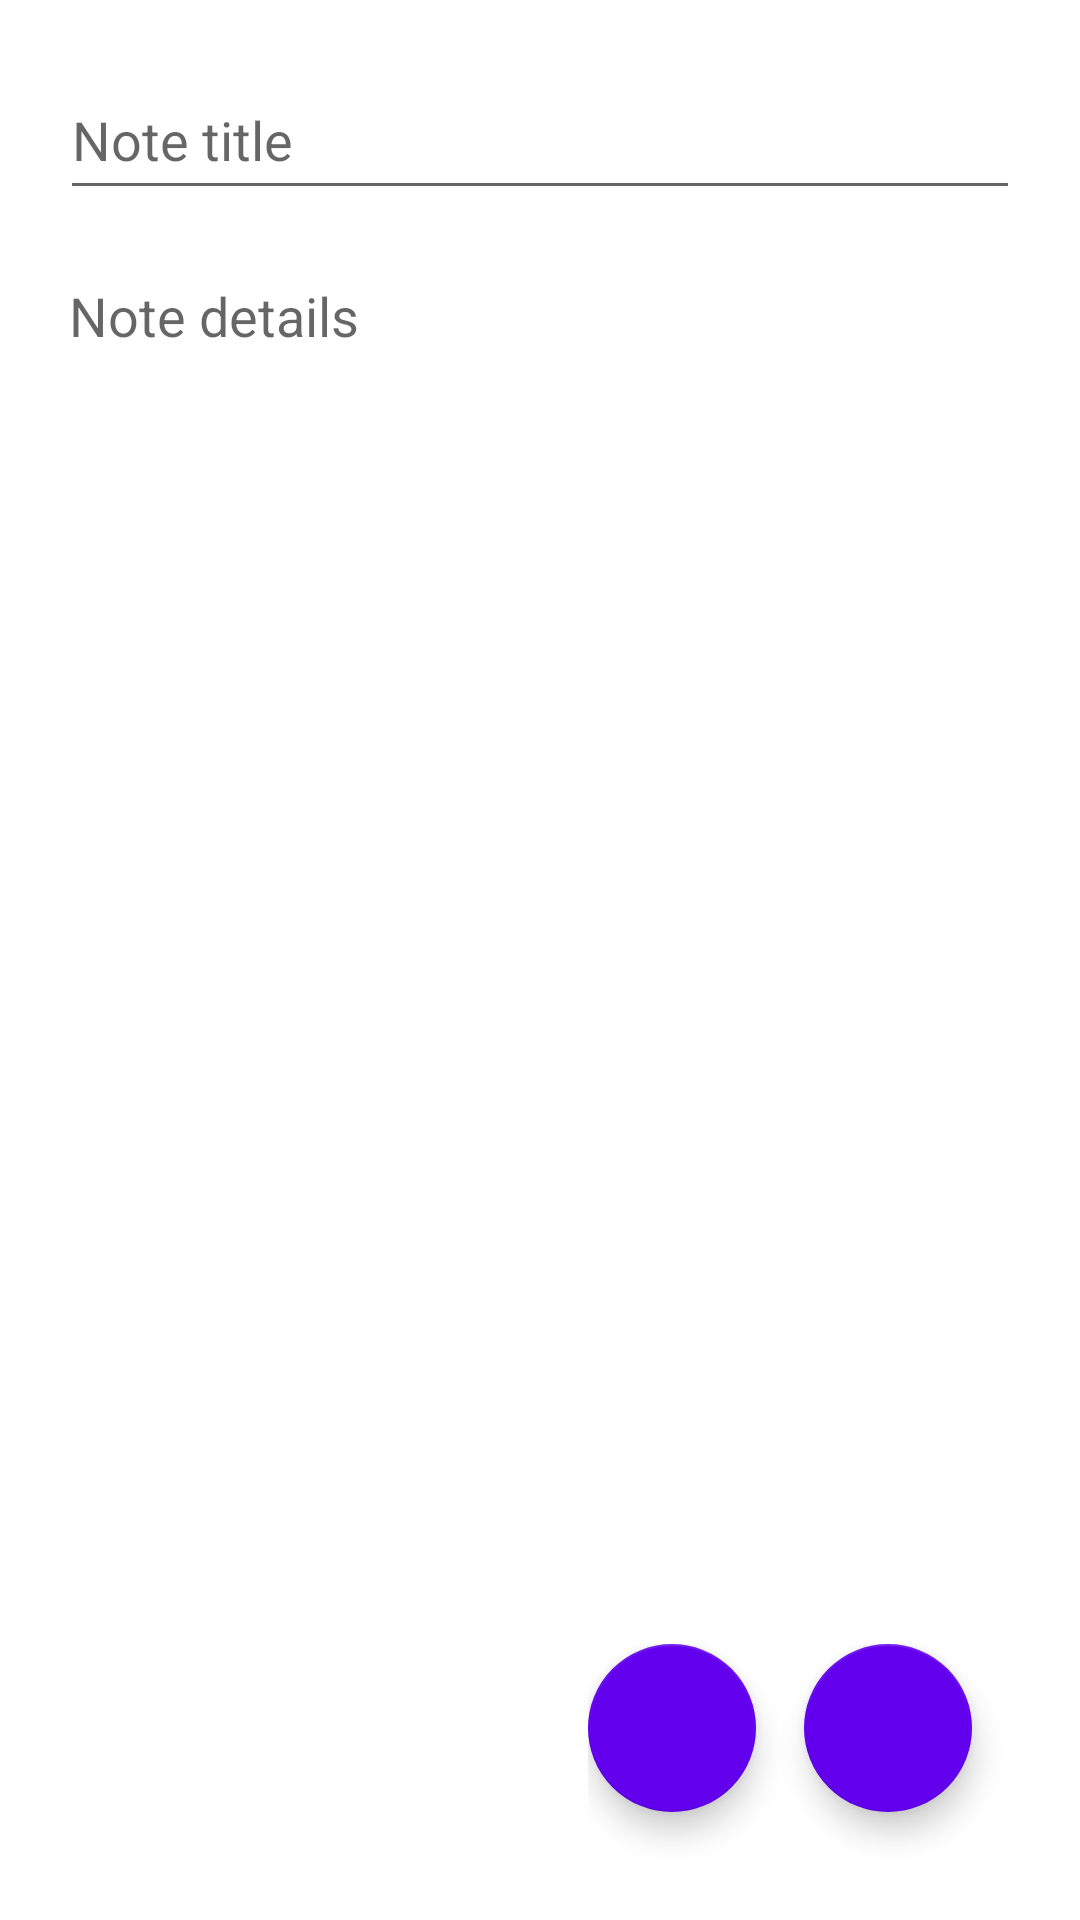

Write the Android layout XML for this screen, with the resource values it uses.
<!-- AndroidManifest.xml: application theme Theme.WerkstukAndroid -->
<!-- res/layout/activity_edit_note.xml -->
<?xml version="1.0" encoding="utf-8"?>
<LinearLayout xmlns:android="http://schemas.android.com/apk/res/android"
    xmlns:app="http://schemas.android.com/apk/res-auto"
    xmlns:tools="http://schemas.android.com/tools"
    android:layout_width="match_parent"
    android:layout_height="match_parent"
    tools:context=".EditNote"
    android:orientation="vertical"
    android:padding="20dp">

    <EditText
        android:id="@+id/noteEditTitle"
        android:layout_width="match_parent"
        android:layout_height="50dp"
        android:ems="10"
        android:hint="@string/note_title"
        android:inputType="textPersonName"
        android:layout_marginBottom="20dp"/>

    <EditText
        android:id="@+id/noteEditDetails"
        android:layout_width="match_parent"
        android:layout_height="0dp"
        android:layout_weight="1"
        android:background="@null"
        android:ems="10"
        android:gravity="start|top"
        android:hint="@string/note_details"
        android:inputType="textMultiLine"
        android:padding="3dp" />

    <LinearLayout
        android:layout_width="wrap_content"
        android:layout_height="wrap_content"
        android:layout_gravity="end">
        <com.google.android.material.floatingactionbutton.FloatingActionButton
            android:id="@+id/saveEditNoteButton"
            android:layout_width="wrap_content"
            android:layout_height="wrap_content"
            android:layout_marginEnd="16dp"
            android:layout_marginRight="16dp"
            android:layout_marginBottom="16dp"
            android:clickable="true"
            android:contentDescription="@string/AddNoteButtonText"
            android:focusable="true"
            app:backgroundTint="@color/purple_500"
            app:srcCompat="@drawable/ic_baseline_check_24"
            app:tint="@color/white"/>

        <com.google.android.material.floatingactionbutton.FloatingActionButton
            android:id="@+id/deleteEditNoteButton"
            android:layout_width="wrap_content"
            android:layout_height="wrap_content"
            android:layout_marginEnd="16dp"
            android:layout_marginRight="16dp"
            android:layout_marginBottom="16dp"
            android:clickable="true"
            android:contentDescription="@string/AddNoteButtonText"
            android:focusable="true"
            app:backgroundTint="@color/purple_500"
            app:srcCompat="@drawable/ic_baseline_delete_24"
            app:tint="@color/white" />
    </LinearLayout>

</LinearLayout>
<!-- resources referenced by this layout -->
<resources>
  <string name="AddNoteButtonText">Add note</string>
  <string name="note_details">Note details</string>
  <string name="note_title">Note title</string>
  <style name="Theme.WerkstukAndroid" parent="Theme.MaterialComponents.DayNight.DarkActionBar">
          
          <item name="colorPrimary">@color/purple_500</item>
          <item name="colorPrimaryVariant">@color/purple_700</item>
          <item name="colorOnPrimary">@color/white</item>
          
          <item name="colorSecondary">@color/teal_200</item>
          <item name="colorSecondaryVariant">@color/teal_700</item>
          <item name="colorOnSecondary">@color/black</item>
          
          <item name="android:statusBarColor" tools:targetApi="l">?attr/colorPrimaryVariant</item>
          
      </style>
  <!-- not gathered from this repository: default colours our renderer supplied (Android Studio template values) -->
  <color name="purple_500">#FF6200EE</color>
  <color name="purple_700">#FF3700B3</color>
  <color name="teal_200">#FF03DAC5</color>
  <color name="teal_700">#FF018786</color>
  <color name="black">#FF000000</color>
  <color name="white">#FFFFFFFF</color>
</resources>
